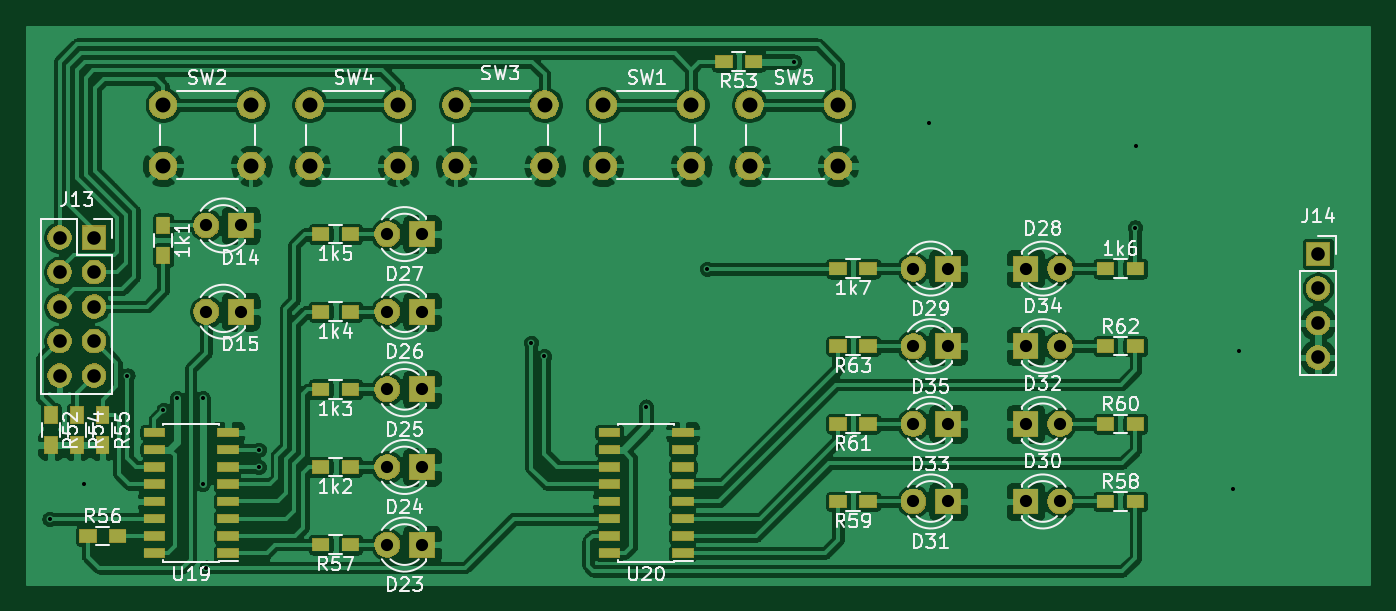
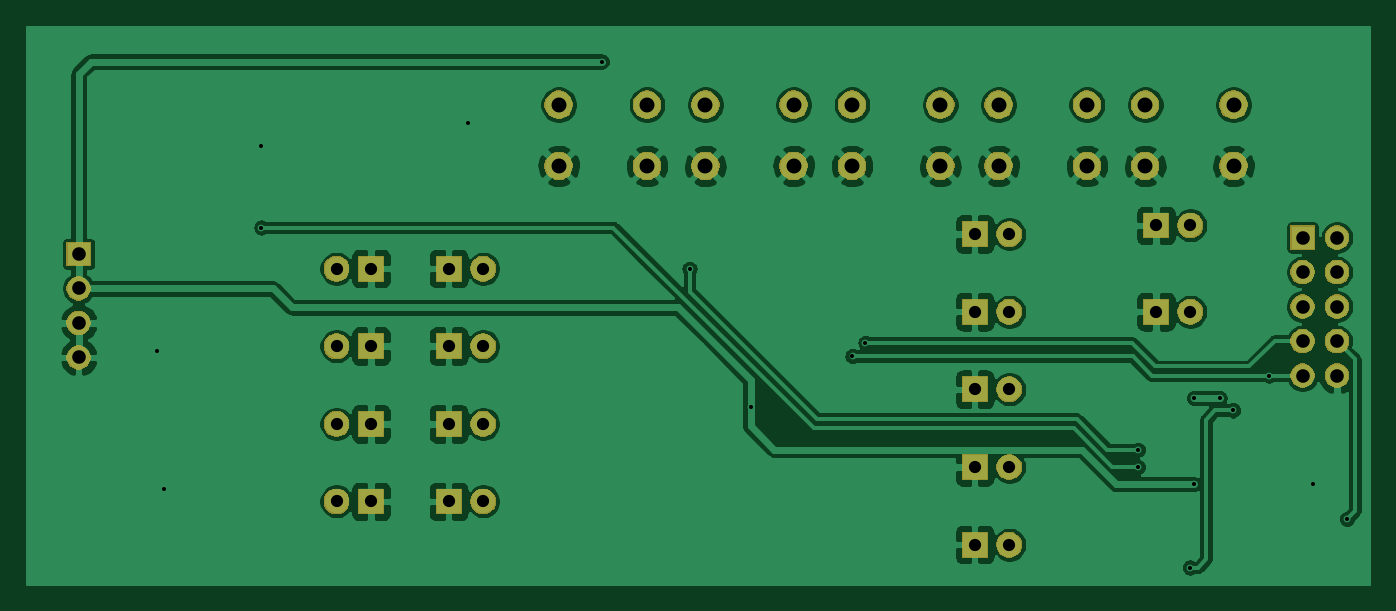
Circuit board: 11 layer files. Board 98.8 x 41.0 mm.
- bottom_copper: SBIO3-B_Cu.gbr (158745 bytes)
- bottom_mask: SBIO3-B_Mask.gbr (52254 bytes)
- paste: SBIO3-B_Paste.gbr (487 bytes)
- bottom_silk: SBIO3-B_SilkS.gbr (488 bytes)
- outline: SBIO3-Edge_Cuts.gbr (454 bytes)
- top_copper: SBIO3-F_Cu.gbr (267830 bytes)
- top_mask: SBIO3-F_Mask.gbr (62224 bytes)
- paste: SBIO3-F_Paste.gbr (2395 bytes)
- top_silk: SBIO3-F_SilkS.gbr (52527 bytes)
- drill: SBIO3-NPTH.drl (271 bytes)
- drill: SBIO3-PTH.drl (1656 bytes)

=== bottom_copper: SBIO3-B_Cu.gbr (158745 bytes, source omitted) ===
=== bottom_mask: SBIO3-B_Mask.gbr (52254 bytes, source omitted) ===
=== paste: SBIO3-B_Paste.gbr ===
G04 #@! TF.GenerationSoftware,KiCad,Pcbnew,(5.1.5)-3*
G04 #@! TF.CreationDate,2020-07-08T15:45:16+02:00*
G04 #@! TF.ProjectId,SBIO3,5342494f-332e-46b6-9963-61645f706362,rev?*
G04 #@! TF.SameCoordinates,Original*
G04 #@! TF.FileFunction,Paste,Bot*
G04 #@! TF.FilePolarity,Positive*
%FSLAX46Y46*%
G04 Gerber Fmt 4.6, Leading zero omitted, Abs format (unit mm)*
G04 Created by KiCad (PCBNEW (5.1.5)-3) date 2020-07-08 15:45:16*
%MOMM*%
%LPD*%
G04 APERTURE LIST*
G04 APERTURE END LIST*
M02*

=== bottom_silk: SBIO3-B_SilkS.gbr ===
G04 #@! TF.GenerationSoftware,KiCad,Pcbnew,(5.1.5)-3*
G04 #@! TF.CreationDate,2020-07-08T15:45:16+02:00*
G04 #@! TF.ProjectId,SBIO3,5342494f-332e-46b6-9963-61645f706362,rev?*
G04 #@! TF.SameCoordinates,Original*
G04 #@! TF.FileFunction,Legend,Bot*
G04 #@! TF.FilePolarity,Positive*
%FSLAX46Y46*%
G04 Gerber Fmt 4.6, Leading zero omitted, Abs format (unit mm)*
G04 Created by KiCad (PCBNEW (5.1.5)-3) date 2020-07-08 15:45:16*
%MOMM*%
%LPD*%
G04 APERTURE LIST*
G04 APERTURE END LIST*
M02*

=== outline: SBIO3-Edge_Cuts.gbr ===
G04 #@! TF.GenerationSoftware,KiCad,Pcbnew,(5.1.5)-3*
G04 #@! TF.CreationDate,2020-07-08T15:45:16+02:00*
G04 #@! TF.ProjectId,SBIO3,5342494f-332e-46b6-9963-61645f706362,rev?*
G04 #@! TF.SameCoordinates,Original*
G04 #@! TF.FileFunction,Profile,NP*
%FSLAX46Y46*%
G04 Gerber Fmt 4.6, Leading zero omitted, Abs format (unit mm)*
G04 Created by KiCad (PCBNEW (5.1.5)-3) date 2020-07-08 15:45:16*
%MOMM*%
%LPD*%
G04 APERTURE LIST*
G04 APERTURE END LIST*
M02*

=== top_copper: SBIO3-F_Cu.gbr (267830 bytes, source omitted) ===
=== top_mask: SBIO3-F_Mask.gbr (62224 bytes, source omitted) ===
=== paste: SBIO3-F_Paste.gbr ===
G04 #@! TF.GenerationSoftware,KiCad,Pcbnew,(5.1.5)-3*
G04 #@! TF.CreationDate,2020-07-08T15:45:16+02:00*
G04 #@! TF.ProjectId,SBIO3,5342494f-332e-46b6-9963-61645f706362,rev?*
G04 #@! TF.SameCoordinates,Original*
G04 #@! TF.FileFunction,Paste,Top*
G04 #@! TF.FilePolarity,Positive*
%FSLAX46Y46*%
G04 Gerber Fmt 4.6, Leading zero omitted, Abs format (unit mm)*
G04 Created by KiCad (PCBNEW (5.1.5)-3) date 2020-07-08 15:45:16*
%MOMM*%
%LPD*%
G04 APERTURE LIST*
%ADD10R,1.500000X0.600000*%
%ADD11R,1.200000X0.900000*%
%ADD12R,0.900000X1.200000*%
G04 APERTURE END LIST*
D10*
X89185000Y-176060000D03*
X89185000Y-174790000D03*
X89185000Y-173520000D03*
X89185000Y-172250000D03*
X89185000Y-170980000D03*
X89185000Y-169710000D03*
X89185000Y-168440000D03*
X89185000Y-167170000D03*
X83785000Y-167170000D03*
X83785000Y-168440000D03*
X83785000Y-169710000D03*
X83785000Y-170980000D03*
X83785000Y-172250000D03*
X83785000Y-173520000D03*
X83785000Y-174790000D03*
X83785000Y-176060000D03*
X117280000Y-176060000D03*
X117280000Y-174790000D03*
X117280000Y-173520000D03*
X117280000Y-172250000D03*
X117280000Y-170980000D03*
X117280000Y-169710000D03*
X117280000Y-168440000D03*
X117280000Y-167170000D03*
X122680000Y-167170000D03*
X122680000Y-168440000D03*
X122680000Y-169710000D03*
X122680000Y-170980000D03*
X122680000Y-172250000D03*
X122680000Y-173520000D03*
X122680000Y-174790000D03*
X122680000Y-176060000D03*
D11*
X96020000Y-175425000D03*
X98220000Y-175425000D03*
X153805000Y-160820000D03*
X156005000Y-160820000D03*
D12*
X76165000Y-165900000D03*
X76165000Y-168100000D03*
D11*
X81075000Y-174790000D03*
X78875000Y-174790000D03*
X134120000Y-166535000D03*
X136320000Y-166535000D03*
X96020000Y-158280000D03*
X98220000Y-158280000D03*
X136320000Y-155105000D03*
X134120000Y-155105000D03*
X98220000Y-152565000D03*
X96020000Y-152565000D03*
D12*
X84420000Y-151930000D03*
X84420000Y-154130000D03*
D11*
X98220000Y-163995000D03*
X96020000Y-163995000D03*
X96020000Y-169710000D03*
X98220000Y-169710000D03*
D12*
X78070000Y-168100000D03*
X78070000Y-165900000D03*
X79975000Y-168100000D03*
X79975000Y-165900000D03*
D11*
X156005000Y-172250000D03*
X153805000Y-172250000D03*
X127895000Y-139865000D03*
X125695000Y-139865000D03*
X156005000Y-155105000D03*
X153805000Y-155105000D03*
X136320000Y-172250000D03*
X134120000Y-172250000D03*
X156005000Y-166535000D03*
X153805000Y-166535000D03*
X136320000Y-160820000D03*
X134120000Y-160820000D03*
M02*

=== top_silk: SBIO3-F_SilkS.gbr (52527 bytes, source omitted) ===
=== drill: SBIO3-NPTH.drl ===
M48
; DRILL file {KiCad (5.1.5)-3} date 08.07.2020 15:45:12
; FORMAT={-:-/ absolute / inch / decimal}
; #@! TF.CreationDate,2020-07-08T15:45:12+02:00
; #@! TF.GenerationSoftware,Kicad,Pcbnew,(5.1.5)-3
; #@! TF.FileFunction,NonPlated,1,2,NPTH
FMAT,2
INCH
%
G90
G05
T0
M30

=== drill: SBIO3-PTH.drl ===
M48
; DRILL file {KiCad (5.1.5)-3} date 08.07.2020 15:45:12
; FORMAT={-:-/ absolute / inch / decimal}
; #@! TF.CreationDate,2020-07-08T15:45:12+02:00
; #@! TF.GenerationSoftware,Kicad,Pcbnew,(5.1.5)-3
; #@! TF.FileFunction,Plated,1,2,PTH
FMAT,2
INCH
T1C0.0118
T2C0.0354
T3C0.0394
T4C0.0433
%
G90
G05
T1
X2.9949Y-6.8319
X3.0936Y-6.7315
X3.2204Y-6.4165
X3.3248Y-6.5173
X3.3636Y-6.4815
X3.4386Y-6.4815
X3.4386Y-6.7315
X3.4492Y-6.9732
X3.6008Y-6.6315
X3.6008Y-6.6815
X4.3906Y-6.3217
X4.428Y-6.3606
X4.7236Y-6.5065
X4.9004Y-6.1071
X5.1536Y-5.5065
X5.5436Y-5.684
X6.1413Y-5.9878
X6.1436Y-5.7515
X6.4236Y-6.7465
X6.4436Y-6.344
T2
X3.9736Y-6.9065
X4.0736Y-6.9065
X5.4986Y-6.5565
X5.5986Y-6.5565
X5.8236Y-6.7815
X5.9236Y-6.7815
X5.8236Y-6.3315
X5.9236Y-6.3315
X5.4986Y-6.1065
X5.5986Y-6.1065
X3.4486Y-5.9815
X3.5486Y-5.9815
X3.9736Y-6.6815
X4.0736Y-6.6815
X3.9736Y-6.4565
X4.0736Y-6.4565
X5.8236Y-6.5565
X5.9236Y-6.5565
X5.4986Y-6.3315
X5.5986Y-6.3315
X5.4986Y-6.7815
X5.5986Y-6.7815
X3.4486Y-6.2315
X3.5486Y-6.2315
X5.8236Y-6.1065
X5.9236Y-6.1065
X3.9736Y-6.0065
X4.0736Y-6.0065
X3.9736Y-6.2315
X4.0736Y-6.2315
T3
X3.0236Y-6.0165
X3.0236Y-6.1165
X3.0236Y-6.2165
X3.0236Y-6.3165
X3.0236Y-6.4165
X3.1236Y-6.0165
X3.1236Y-6.1165
X3.1236Y-6.2165
X3.1236Y-6.3165
X3.1236Y-6.4165
X6.6711Y-6.064
X6.6711Y-6.164
X6.6711Y-6.264
X6.6711Y-6.364
T4
X5.0236Y-5.6315
X5.0236Y-5.8087
X5.2795Y-5.6315
X5.2795Y-5.8087
X3.7486Y-5.6315
X3.7486Y-5.8087
X4.0045Y-5.6315
X4.0045Y-5.8087
X3.3236Y-5.6315
X3.3236Y-5.8087
X3.5795Y-5.6315
X3.5795Y-5.8087
X4.1736Y-5.6315
X4.1736Y-5.8087
X4.4295Y-5.6315
X4.4295Y-5.8087
X4.5986Y-5.6315
X4.5986Y-5.8087
X4.8545Y-5.6315
X4.8545Y-5.8087
T0
M30

